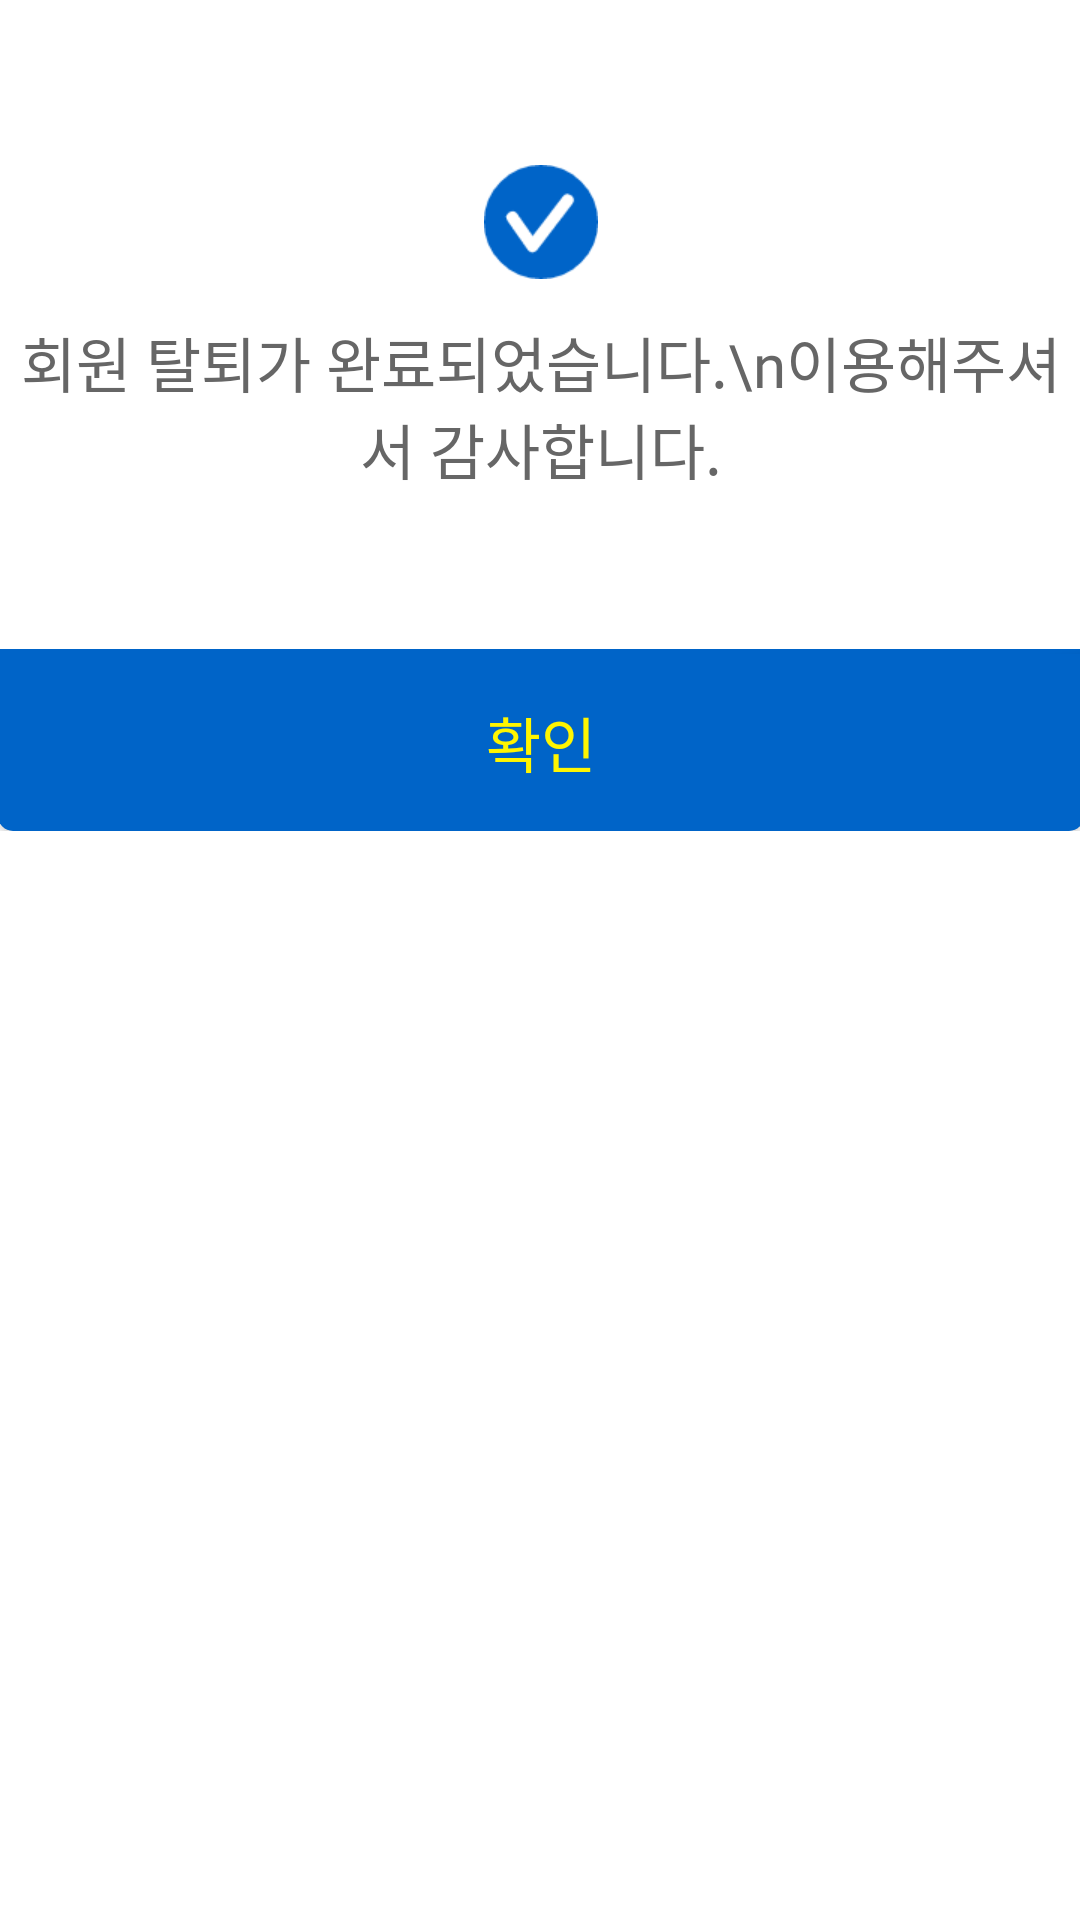

Produce the Android XML layout that renders to this screen, including the resource entries it uses.
<!-- AndroidManifest.xml: application theme Theme.MostepProject -->
<!-- res/layout/dialog_delete_account.xml -->
<?xml version="1.0" encoding="utf-8"?>
<layout xmlns:android="http://schemas.android.com/apk/res/android"
    xmlns:app="http://schemas.android.com/apk/res-auto">

    <androidx.constraintlayout.widget.ConstraintLayout
        android:layout_width="match_parent"
        android:layout_height="match_parent"
        android:background="@drawable/dialog_top_leftright_corners_5">

        <androidx.constraintlayout.widget.ConstraintLayout
            android:layout_width="362dp"
            android:layout_height="277dp"
            app:layout_constraintEnd_toEndOf="parent"
            app:layout_constraintStart_toStartOf="parent"
            app:layout_constraintTop_toTopOf="parent">

            <ImageView
                android:id="@+id/warning_iv"
                android:layout_width="38dp"
                android:layout_height="38dp"
                android:layout_marginTop="55dp"
                android:src="@drawable/check_png"
                app:layout_constraintEnd_toEndOf="parent"
                app:layout_constraintStart_toStartOf="parent"
                app:layout_constraintTop_toTopOf="parent" />

            <TextView
                android:layout_width="wrap_content"
                android:layout_height="wrap_content"
                android:layout_marginTop="13dp"
                android:fontFamily="@font/notosans_regular"
                android:gravity="center"
                android:text="회원 탈퇴가 완료되었습니다.\n이용해주셔서 감사합니다."
                android:textColor="#666666"
                android:textSize="20dp"
                app:layout_constraintEnd_toEndOf="parent"
                app:layout_constraintStart_toStartOf="parent"
                app:layout_constraintTop_toBottomOf="@+id/warning_iv" />

            <View
                android:layout_width="match_parent"
                android:layout_height="1.6dp"
                android:background="#0064C8"
                app:layout_constraintBottom_toTopOf="@+id/check_btn"
                app:layout_constraintStart_toStartOf="parent" />

            <androidx.appcompat.widget.AppCompatButton
                android:id="@+id/check_btn"
                android:layout_width="match_parent"
                android:layout_height="59dp"
                android:background="@drawable/corners_bottom_right_5_back_0064c8"
                android:fontFamily="@font/notosans_bold"
                android:gravity="center"
                android:text="확인"
                android:textColor="#fff500"
                android:textSize="20dp"
                app:layout_constraintBottom_toBottomOf="parent" />

        </androidx.constraintlayout.widget.ConstraintLayout>
    </androidx.constraintlayout.widget.ConstraintLayout>
</layout>
<!-- resources referenced by this layout -->
<resources>
  <!-- drawable check_png: png bitmap (drawable, 746 bytes) -->
  <!-- drawable corners_bottom_right_5_back_0064c8 (drawable) -->
  <?xml version="1.0" encoding="utf-8"?>
  <selector xmlns:android="http://schemas.android.com/apk/res/android">
      <item>
          <shape>
              <corners android:bottomLeftRadius="5dp" android:bottomRightRadius="5dp"/>
              <solid android:color="#0064c8"/>
          </shape>
      </item>
  </selector>
  <style name="Theme.MostepProject" parent="Theme.MaterialComponents.DayNight.DarkActionBar">
          
          <item name="colorPrimary">@color/purple_500</item>
          <item name="colorPrimaryVariant">@color/purple_700</item>
          <item name="colorOnPrimary">@color/white</item>
          
          <item name="colorSecondary">@color/teal_200</item>
          <item name="colorSecondaryVariant">@color/teal_700</item>
          <item name="colorOnSecondary">@color/black</item>
          
          <item name="android:statusBarColor">?attr/colorPrimaryVariant</item>
          
      </style>
  <!-- not gathered from this repository: default colours our renderer supplied (Android Studio template values) -->
  <color name="purple_500">#FF6200EE</color>
  <color name="purple_700">#FF3700B3</color>
  <color name="teal_200">#FF03DAC5</color>
  <color name="teal_700">#FF018786</color>
  <color name="black">#FF000000</color>
  <color name="white">#FFFFFFFF</color>
</resources>
